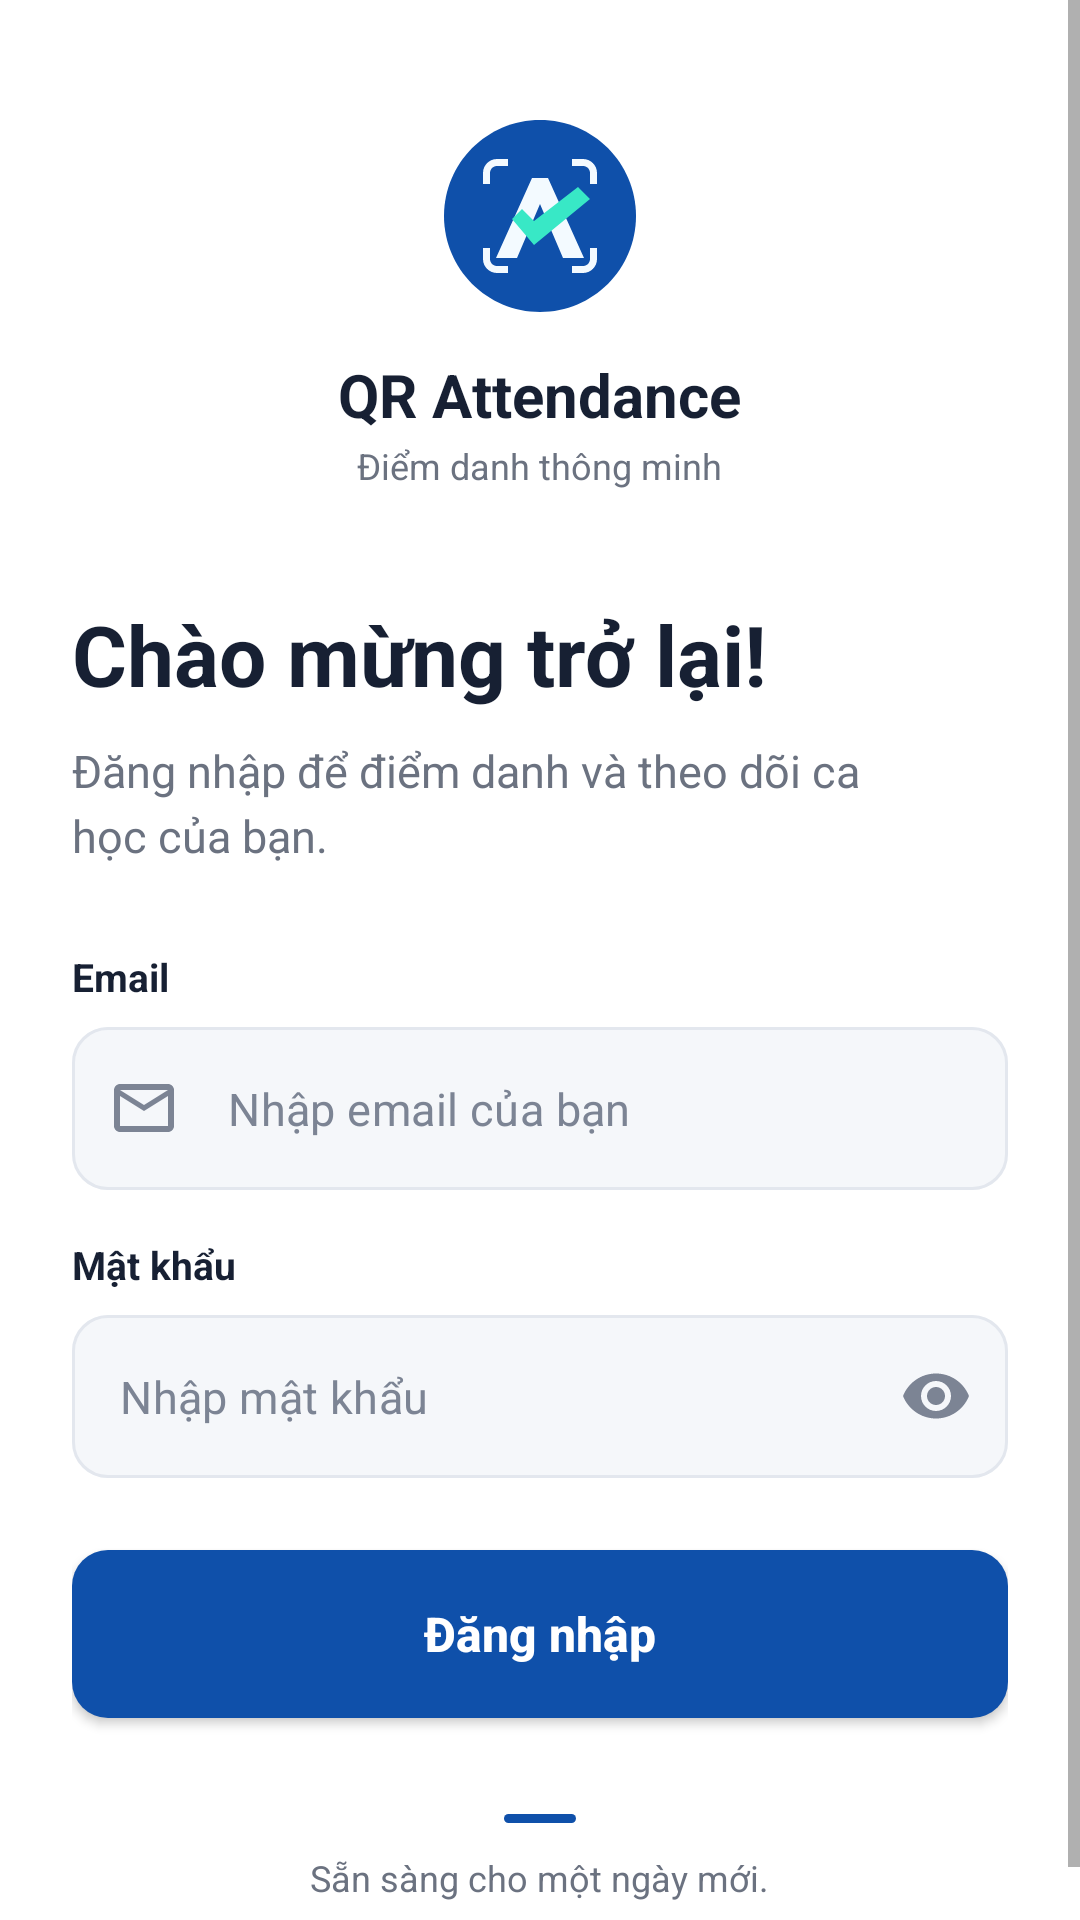

Android layout source for this screen:
<!-- AndroidManifest.xml: application theme Theme.AttendanceApp -->
<!-- res/layout/activity_login.xml -->
<?xml version="1.0" encoding="utf-8"?>
<FrameLayout xmlns:android="http://schemas.android.com/apk/res/android"
    xmlns:app="http://schemas.android.com/apk/res-auto"
    android:layout_width="match_parent"
    android:layout_height="match_parent"
    android:background="@color/white">

    <ScrollView
        android:layout_width="match_parent"
        android:layout_height="match_parent"
        android:fillViewport="true">

        <LinearLayout
            android:layout_width="match_parent"
            android:layout_height="wrap_content"
            android:orientation="vertical"
            android:paddingStart="24dp"
            android:paddingTop="40dp"
            android:paddingEnd="24dp"
            android:paddingBottom="24dp">

            
            <ImageView
                android:layout_width="64dp"
                android:layout_height="64dp"
                android:layout_gravity="center_horizontal"
                android:contentDescription="Logo"
                android:src="@drawable/ic_app_logo_round" />

            <TextView
                android:layout_width="wrap_content"
                android:layout_height="wrap_content"
                android:layout_gravity="center_horizontal"
                android:layout_marginTop="14dp"
                android:text="QR Attendance"
                android:textColor="@color/login_text_dark"
                android:textSize="20sp"
                android:textStyle="bold" />

            <TextView
                android:layout_width="wrap_content"
                android:layout_height="wrap_content"
                android:layout_gravity="center_horizontal"
                android:layout_marginTop="2dp"
                android:text="Điểm danh thông minh"
                android:textColor="@color/login_text_muted"
                android:textSize="12sp" />

            
            <TextView
                android:layout_width="match_parent"
                android:layout_height="wrap_content"
                android:layout_marginTop="36dp"
                android:text="Chào mừng trở lại!"
                android:textColor="@color/login_text_dark"
                android:textSize="28sp"
                android:textStyle="bold" />

            <TextView
                android:layout_width="match_parent"
                android:layout_height="wrap_content"
                android:layout_marginTop="10dp"
                android:layout_marginEnd="32dp"
                android:lineSpacingExtra="4dp"
                android:text="Đăng nhập để điểm danh và theo dõi ca học của bạn."
                android:textColor="@color/login_text_muted"
                android:textSize="15sp" />

            
            <TextView
                android:layout_width="wrap_content"
                android:layout_height="wrap_content"
                android:layout_marginTop="28dp"
                android:text="Email"
                android:textColor="@color/login_text_dark"
                android:textSize="13sp"
                android:textStyle="bold" />

            <com.google.android.material.textfield.TextInputLayout
                android:id="@+id/til_email"
                style="@style/Widget.MaterialComponents.TextInputLayout.OutlinedBox"
                android:layout_width="match_parent"
                android:layout_height="wrap_content"
                android:layout_marginTop="8dp"
                app:boxBackgroundColor="@color/login_field_bg"
                app:boxCornerRadiusBottomEnd="12dp"
                app:boxCornerRadiusBottomStart="12dp"
                app:boxCornerRadiusTopEnd="12dp"
                app:boxCornerRadiusTopStart="12dp"
                app:boxStrokeColor="@color/login_field_stroke_selector"
                app:boxStrokeWidth="1dp"
                app:boxStrokeWidthFocused="1.5dp"
                app:hintEnabled="false"
                app:startIconDrawable="@drawable/ic_mail_outline"
                app:startIconTint="@color/login_icon_muted">

                <com.google.android.material.textfield.TextInputEditText
                    android:id="@+id/et_email"
                    android:layout_width="match_parent"
                    android:layout_height="wrap_content"
                    android:hint="Nhập email của bạn"
                    android:imeOptions="actionNext"
                    android:inputType="textEmailAddress"
                    android:maxLines="1"
                    android:textColor="@color/login_text_dark"
                    android:textColorHint="@color/login_icon_muted"
                    android:textSize="15sp" />
            </com.google.android.material.textfield.TextInputLayout>

            
            <TextView
                android:layout_width="wrap_content"
                android:layout_height="wrap_content"
                android:layout_marginTop="16dp"
                android:text="Mật khẩu"
                android:textColor="@color/login_text_dark"
                android:textSize="13sp"
                android:textStyle="bold" />

            <com.google.android.material.textfield.TextInputLayout
                android:id="@+id/til_password"
                style="@style/Widget.MaterialComponents.TextInputLayout.OutlinedBox"
                android:layout_width="match_parent"
                android:layout_height="wrap_content"
                android:layout_marginTop="8dp"
                app:boxBackgroundColor="@color/login_field_bg"
                app:boxCornerRadiusBottomEnd="12dp"
                app:boxCornerRadiusBottomStart="12dp"
                app:boxCornerRadiusTopEnd="12dp"
                app:boxCornerRadiusTopStart="12dp"
                app:boxStrokeColor="@color/login_field_stroke_selector"
                app:boxStrokeWidth="1dp"
                app:boxStrokeWidthFocused="1.5dp"
                app:endIconMode="password_toggle"
                app:endIconTint="@color/login_icon_muted"
                app:hintEnabled="false"
                app:startIconDrawable="@drawable/ic_lock_outline"
                app:startIconTint="@color/login_icon_muted">

                <com.google.android.material.textfield.TextInputEditText
                    android:id="@+id/et_password"
                    android:layout_width="match_parent"
                    android:layout_height="wrap_content"
                    android:hint="Nhập mật khẩu"
                    android:imeOptions="actionDone"
                    android:inputType="textPassword"
                    android:maxLines="1"
                    android:textColor="@color/login_text_dark"
                    android:textColorHint="@color/login_icon_muted"
                    android:textSize="15sp" />
            </com.google.android.material.textfield.TextInputLayout>

            
            <com.google.android.material.button.MaterialButton
                android:id="@+id/btn_login"
                android:layout_width="match_parent"
                android:layout_height="56dp"
                android:layout_marginTop="24dp"
                android:insetTop="0dp"
                android:insetBottom="0dp"
                android:letterSpacing="0"
                android:text="Đăng nhập"
                android:textAllCaps="false"
                android:textColor="@color/white"
                android:textSize="16sp"
                android:textStyle="bold"
                app:backgroundTint="@color/login_button_bg"
                app:cornerRadius="12dp"
                app:elevation="0dp"
                app:icon="@drawable/ic_arrow_forward"
                app:iconGravity="textEnd"
                app:iconPadding="10dp"
                app:iconSize="20dp"
                app:iconTint="@color/white" />

            
            <Space
                android:layout_width="match_parent"
                android:layout_height="0dp"
                android:layout_weight="1"
                android:minHeight="32dp" />

            <View
                android:layout_width="24dp"
                android:layout_height="3dp"
                android:layout_gravity="center_horizontal"
                android:background="@drawable/bg_login_accent_line" />

            <TextView
                android:layout_width="wrap_content"
                android:layout_height="wrap_content"
                android:layout_gravity="center_horizontal"
                android:layout_marginTop="10dp"
                android:text="Sẵn sàng cho một ngày mới."
                android:textColor="@color/login_text_muted"
                android:textSize="12sp" />
        </LinearLayout>
    </ScrollView>

    
    <FrameLayout
        android:id="@+id/loading_overlay"
        android:layout_width="match_parent"
        android:layout_height="match_parent"
        android:background="@color/overlay_dark"
        android:clickable="true"
        android:visibility="gone">

        <ProgressBar
            android:id="@+id/progress_bar"
            android:layout_width="wrap_content"
            android:layout_height="wrap_content"
            android:layout_gravity="center"
            android:indeterminateTint="@color/white" />
    </FrameLayout>

</FrameLayout>
<!-- resources referenced by this layout -->
<resources>
  <color name="login_field_bg">#F5F7FA</color>
  <color name="login_icon_muted">#7C8494</color>
  <color name="login_text_dark">#172033</color>
  <color name="login_text_muted">#6B7280</color>
  <color name="overlay_dark">#80000000</color>
  <color name="white">#FFFFFF</color>
  <!-- drawable bg_login_accent_line (drawable) -->
  <?xml version="1.0" encoding="utf-8"?>
  <shape xmlns:android="http://schemas.android.com/apk/res/android" android:shape="rectangle">
      <solid android:color="@color/brand_blue" />
      <corners android:radius="2dp" />
  </shape>
  <!-- drawable ic_app_logo_round (drawable) -->
  <?xml version="1.0" encoding="utf-8"?>
  <vector xmlns:android="http://schemas.android.com/apk/res/android"
      android:width="96dp"
      android:height="96dp"
      android:viewportWidth="192"
      android:viewportHeight="192">
      <group
          android:translateX="-48"
          android:translateY="-48">
          <path android:fillColor="#0F50AA" android:pathData="M144,240C197.019,240 240,197.019 240,144C240,90.981 197.019,48 144,48C90.981,48 48,90.981 48,144C48,197.019 90.981,240 144,240Z" />
          <path android:fillColor="#F3FAFF" android:pathData="M112,87H101C93.27,87 87,93.27 87,101V112H94V101C94,97.13 97.13,94 101,94H112V87ZM176,87H187C194.73,87 201,93.27 201,101V112H194V101C194,97.13 190.87,94 187,94H176V87ZM87,176V187C87,194.73 93.27,201 101,201H112V194H101C97.13,194 94,190.87 94,187V176H87ZM201,176V187C201,194.73 194.73,201 187,201H176V194H187C190.87,194 194,190.87 194,187V176H201Z" />
          <path android:fillColor="#F3FAFF" android:pathData="M100,186L136,106H152L188,186H167L144,132L121,186H100Z" />
          <path android:fillColor="#38E8C6" android:pathData="M116,147L126,137L138,149L182,115L194,127L138,173L116,147Z" />
      </group>
  </vector>
  <!-- drawable ic_mail_outline (drawable) -->
  <vector xmlns:android="http://schemas.android.com/apk/res/android"
      android:width="24dp"
      android:height="24dp"
      android:viewportWidth="24"
      android:viewportHeight="24">
      <path
          android:fillColor="@android:color/white"
          android:pathData="M20,4H4c-1.1,0 -1.99,0.9 -1.99,2L2,18c0,1.1 0.9,2 2,2h16c1.1,0 2,-0.9 2,-2V6c0,-1.1 -0.9,-2 -2,-2zM20,18H4V8l8,5 8,-5v10zM12,11L4,6h16l-8,5z" />
  </vector>
  <style name="Theme.AttendanceApp" parent="Theme.MaterialComponents.DayNight.DarkActionBar">
          <item name="colorPrimary">@color/primary_blue</item>
          <item name="colorPrimaryVariant">@color/primary_dark</item>
          <item name="colorOnPrimary">@color/white</item>
          <item name="colorSecondary">@color/primary_light</item>
          <item name="colorSecondaryVariant">@color/primary_dark</item>
          <item name="colorOnSecondary">@color/white</item>
          <item name="android:colorBackground">@color/background</item>
          <item name="android:statusBarColor">@color/primary_dark</item>
          <item name="windowActionBar">false</item>
          <item name="windowNoTitle">true</item>
      </style>
  <color name="brand_blue">#0F50AA</color>
  <color name="primary_blue">#0f50aa</color>
  <color name="primary_dark">#0D47A1</color>
  <color name="primary_light">#0f50aa</color>
  <color name="background">#F5F5F5</color>
</resources>
